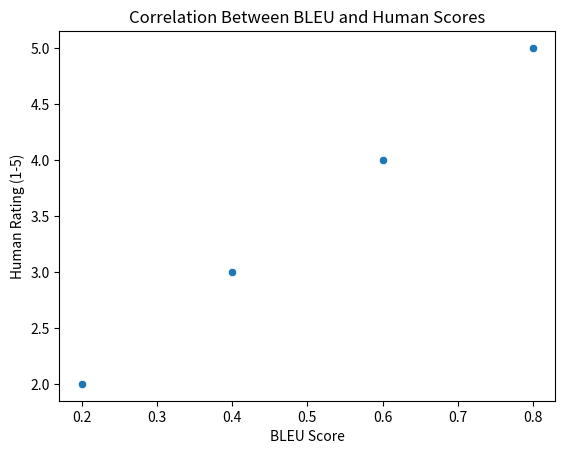

Generate this figure with matplotlib:
# metric_correlation_plot.py: Visualize Metric-Human Score Correlations
# Theory: Plots help diagnose evaluation gaps; traditional metrics often correlate poorly with human judgments.
# Logic: Use DataFrame for data, seaborn for intuitive scatterplot.
# As Turing might compute, visualizations decode complex patterns in AI evaluations.

import matplotlib.pyplot as plt
import seaborn as sns
import pandas as pd

# Sample data: BLEU scores vs. Human ratings (1-5 scale)
data = pd.DataFrame({"BLEU": [0.2, 0.4, 0.6, 0.8], "Human Score": [2, 3, 4, 5]})

# Create scatterplot
sns.scatterplot(data=data, x="BLEU", y="Human Score")
plt.title("Correlation Between BLEU and Human Scores")
plt.xlabel("BLEU Score")
plt.ylabel("Human Rating (1-5)")
plt.show()

# Math Insight: Compute Pearson r manually
# Means: BLEU=0.5, Human=3.5
# Cov = Σ((x_i - mean_x)(y_i - mean_y)) / (n-1) ≈ 0.2
# Std devs: σ_BLEU ≈ 0.258, σ_Human ≈ 1.291
# r ≈ 0.2 / (0.258 * 1.291) ≈ 0.6 (strong in this example; real often lower)
